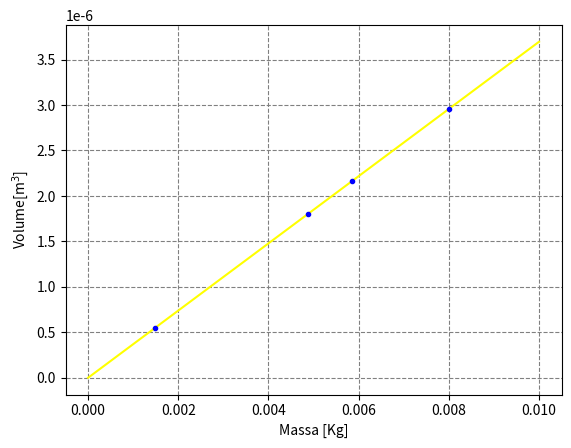
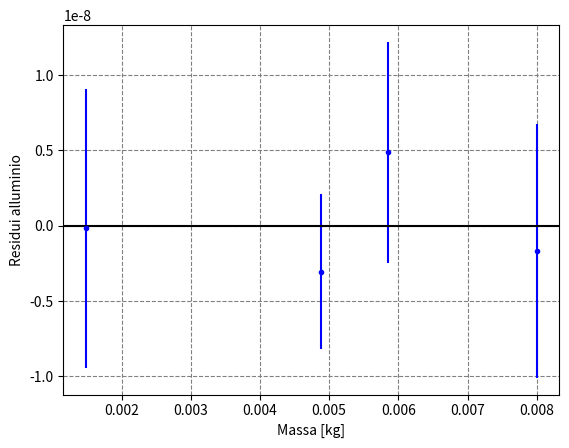

Python code for these plots, in order:
from scipy.optimize import curve_fit
import numpy as np
from matplotlib import pyplot as plt

#CILINDRO PICCOLO - misure in kg e m
d=5.98/1000.0
sigma_d=0.05/1000.0

h=19.48/1000.0
sigma_h=0.05/1000.0

m=1.484/1000.0
sigma_m=0.004/1000.0

'''volume cilindro piccolo'''
v=(h*np.pi*d**2.0)/4.0
sigma_v=np.sqrt(((np.pi*d*h/2.0)**2.0)*sigma_d**2.0 + (((np.pi*d**2.0)/4.0)**2.0)*sigma_h**2.0)



#CILINDRO GRANDE - misure in kg e m
D=11.95/1000.0
sigma_D=0.02/1000.0

H=19.31/1000.0
sigma_H=0.01/1000.0

M=5.848/1000.0
sigma_M=0.004/1000.0


'''volume cilindro grande'''
V=(H*np.pi*D**2.0)/4.0
sigma_V=np.sqrt(((np.pi*D*H/2.0)**2.0)*sigma_D**2.0 + ((np.pi*D**2.0/4.0)**2.0)*sigma_H**2.0)



#PARALLELEPIPEDO QUADRATO - misure in kg e m- misure di lunghezza, profondità, altezza
l=10.07/1000.0
sigma_l=0.02/1000.0

p=10.09/1000.0
sigma_p=0.02/1000.0

a=17.74/1000.0
sigma_a=0.01/1000.0

mp=4.887/1000.0
sigma_mp=0.004/1000.0

'''volume parallelepipedo quadrato'''
vp=a*l*p
sigma_vp=np.sqrt((l*p*sigma_a)**2.0 + (a*p*sigma_l)**2.0 + (a*l*sigma_p)**2.0)



#PARALLELEPIPEDO- misure in kg e m - misure di lunghezza, profondità, larghezza
L=17.68/1000.0
sigma_L=0.02/1000.0

P=20.19/1000.0
sigma_P=0.02/1000.0

A=8.28/1000.0
sigma_A=0.02/1000.0

MP=8.002 /1000.0
sigma_MP=0.004/1000.0

'''volume parallelepipedo'''
VP=A*L*P
sigma_VP=np.sqrt((L*P*sigma_A)**2.0 + (A*P*sigma_L)**2.0 + (A*L*sigma_P)**2.0)



#array volumi e masse
VOL=np.array([v, V, vp, VP])
sigma_VOL=np.array([sigma_v, sigma_V, sigma_vp, sigma_VP])
MAS=np.array([m, M, mp, MP])
sigma_MAS=np.array([sigma_m, sigma_M, sigma_mp, sigma_MP])


#modello di fit e fit
def line(x, m, q):
    return m*x + q

plt.figure('Grafico Volume_massa_alluminio')
plt.errorbar(MAS, VOL, sigma_VOL, sigma_MAS, fmt='.', color='blue')
popt, pcov=curve_fit(line, MAS, VOL)
m_hat, q_hat = popt
sigma_m, sigma_q = np.sqrt(pcov.diagonal())
xx = np.linspace(0., 0.01, 10)
plt.plot(xx, line(xx, m_hat, q_hat), color='yellow')
plt.xlabel('Massa [Kg]')
plt.ylabel('Volume[m$^3$]')
plt.grid(which='both', ls='dashed', color='grey')

#Definizione densità
ro=1.0/m_hat
sigma_ro=((1.0/m_hat)**2)*sigma_m
int=q_hat
sigma_int=sigma_q

print(f'Denstià ottone{ro} {sigma_ro}----Intercetta {int} {sigma_int}')


#RESIDUI
plt.figure('Residui_alluminio')
res = VOL-line(MAS, m_hat, q_hat)
plt.errorbar(MAS, res, sigma_VOL, fmt='.', color='blue')
plt.axhline(0, color="black")
plt.grid(which= 'both', ls='dashed', color='grey')
plt.xlabel('Massa [kg]')
plt.ylabel('Residui alluminio')
